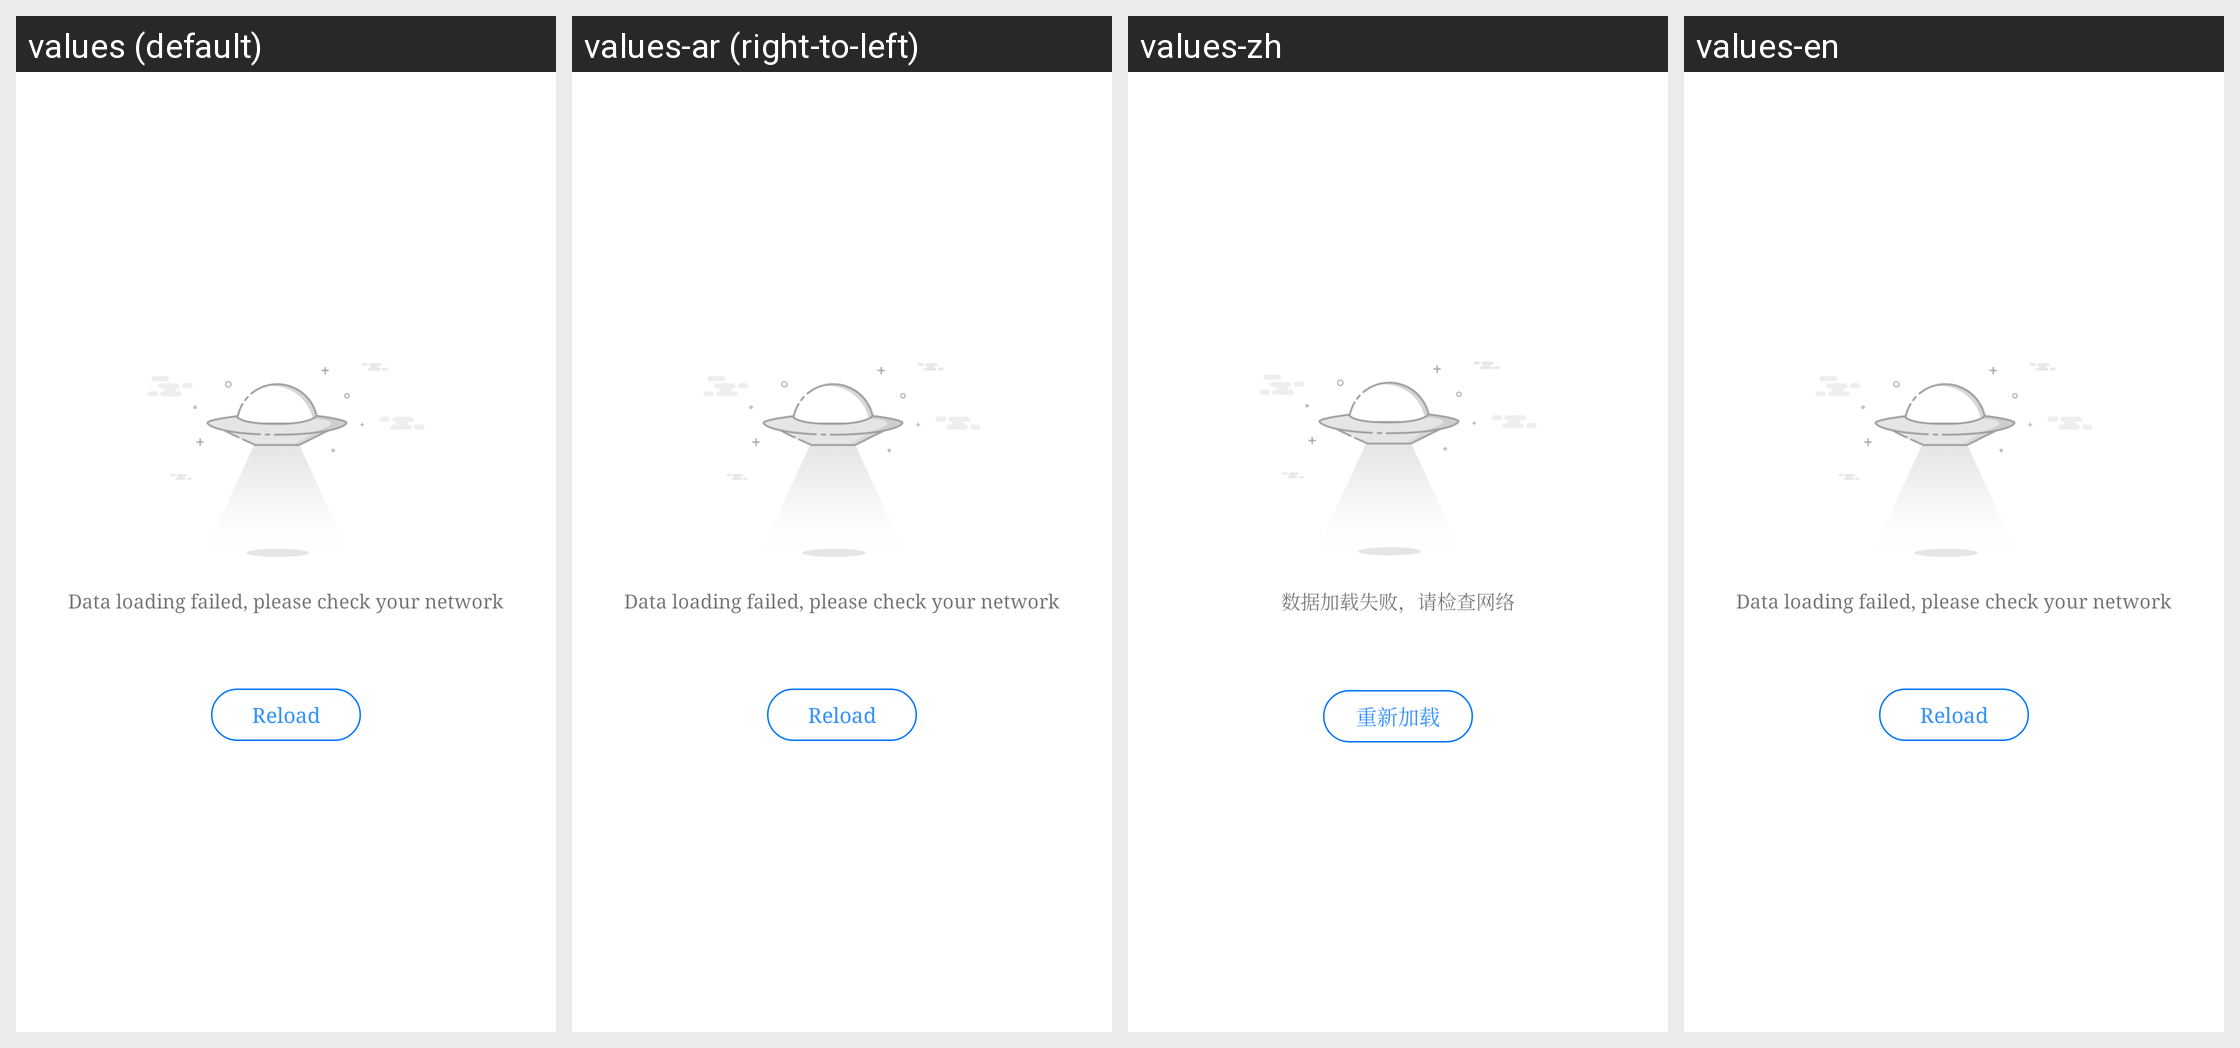

The Android screen above is rendered under several locales of the same app. Produce the string resources it draws, with the default and per-locale values.
Android screen res/layout/webview_load_fail.xml rendered under 4 locales, left to right: values (default), values-ar (right-to-left), values-zh, values-en. Device: Nexus 5 (rendered at 1080×1920; each locale shown at half size, 540×960, under a caption strip naming it); theme AppTheme.
Other locales in the repository, not shown: values-am, values-as, values-az, values-az-rAZ, values-be, values-bg, values-bn, values-bo-rCN, values-bs, values-bs-rBA, values-ca, values-cs, values-da, values-de, values-el, values-en-rGB, values-es, values-es-rUS, values-et, values-eu, values-eu-rES, values-fa, values-fi, values-fr, values-gl, values-gl-rES, values-gu, values-hi, values-hr, values-hu, values-in, values-it, values-iw, values-ja, values-ka, values-ka-rGE, values-kk, values-kk-rKZ, values-km, values-km-rKH, values-kn, values-ko, values-lo, values-lo-rLA, values-lt, values-lv, values-mai, values-mi, values-mk, values-ml, values-mn, values-mr, values-ms, values-my, values-my-rMM, values-my-rZG, values-nb, values-ne, values-nl, values-or, values-pa, values-pl, values-pt, values-pt-rBR, values-pt-rPT, values-ro, values-ru, values-si, values-si-rLK, values-sk, values-sl, values-sv, values-sw, values-ta, values-te, values-th, values-tl, values-tr, values-tr-rTR, values-ug, values-uk, values-ur, values-uz, values-uz-rUZ, values-vi, values-zh-rCN, values-zh-rHK, values-zh-rTW.
Strings drawn on this screen, with the default value and each locale's value (text and hints the layout hard-codes, and strings that could not be matched under every locale, appear in the picture but are not listed):

request_data_failed_please_check_network
  values: Data loading failed, please check your network
  values-ar: Data loading failed, please check your network  [not translated; the default value is used]
  values-zh: 数据加载失败，请检查网络
  values-en: Data loading failed, please check your network

load_retry
  values: Reload
  values-ar: Reload  [not translated; the default value is used]
  values-zh: 重新加载
  values-en: Reload
